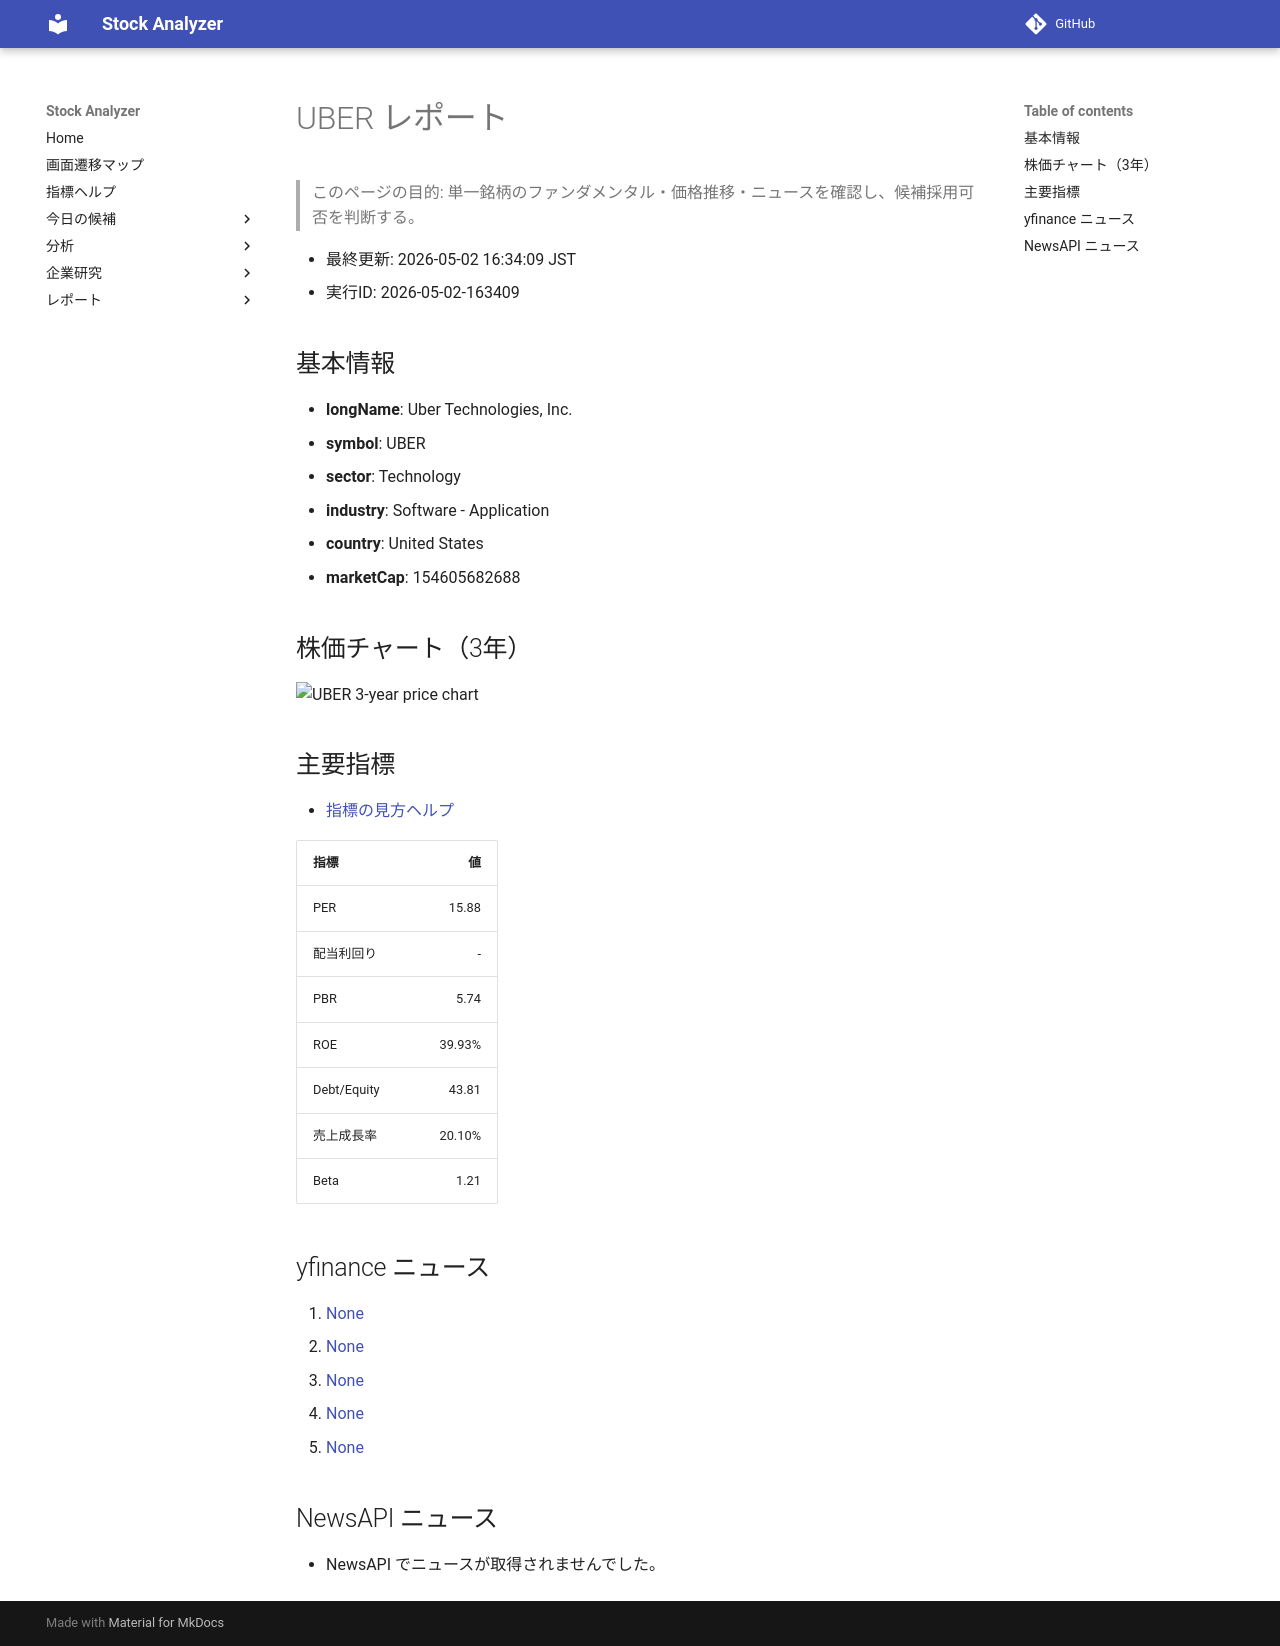

repository: Yumi-note/Making-APP · page: reports/2026-05-02/163409/UBER/index.html · generator: mkdocs

# UBER レポート

> このページの目的: 単一銘柄のファンダメンタル・価格推移・ニュースを確認し、候補採用可否を判断する。

- 最終更新: 2026-05-02 16:34:09 JST
- 実行ID: 2026-05-02-163409

## 基本情報

- **longName**: Uber Technologies, Inc.
- **symbol**: UBER
- **sector**: Technology
- **industry**: Software - Application
- **country**: United States
- **marketCap**: 154605682688

## 株価チャート（3年）

![UBER 3-year price chart](UBER_3y.png)

## 主要指標

- [指標の見方ヘルプ](../../../../indicators.md)

| 指標 | 値 |
|---|---:|
| PER | 15.88 |
| 配当利回り | - |
| PBR | 5.74 |
| ROE | 39.93% |
| Debt/Equity | 43.81 |
| 売上成長率 | 20.10% |
| Beta | 1.21 |

## yfinance ニュース

1. [None](None)
2. [None](None)
3. [None](None)
4. [None](None)
5. [None](None)

## NewsAPI ニュース

- NewsAPI でニュースが取得されませんでした。
